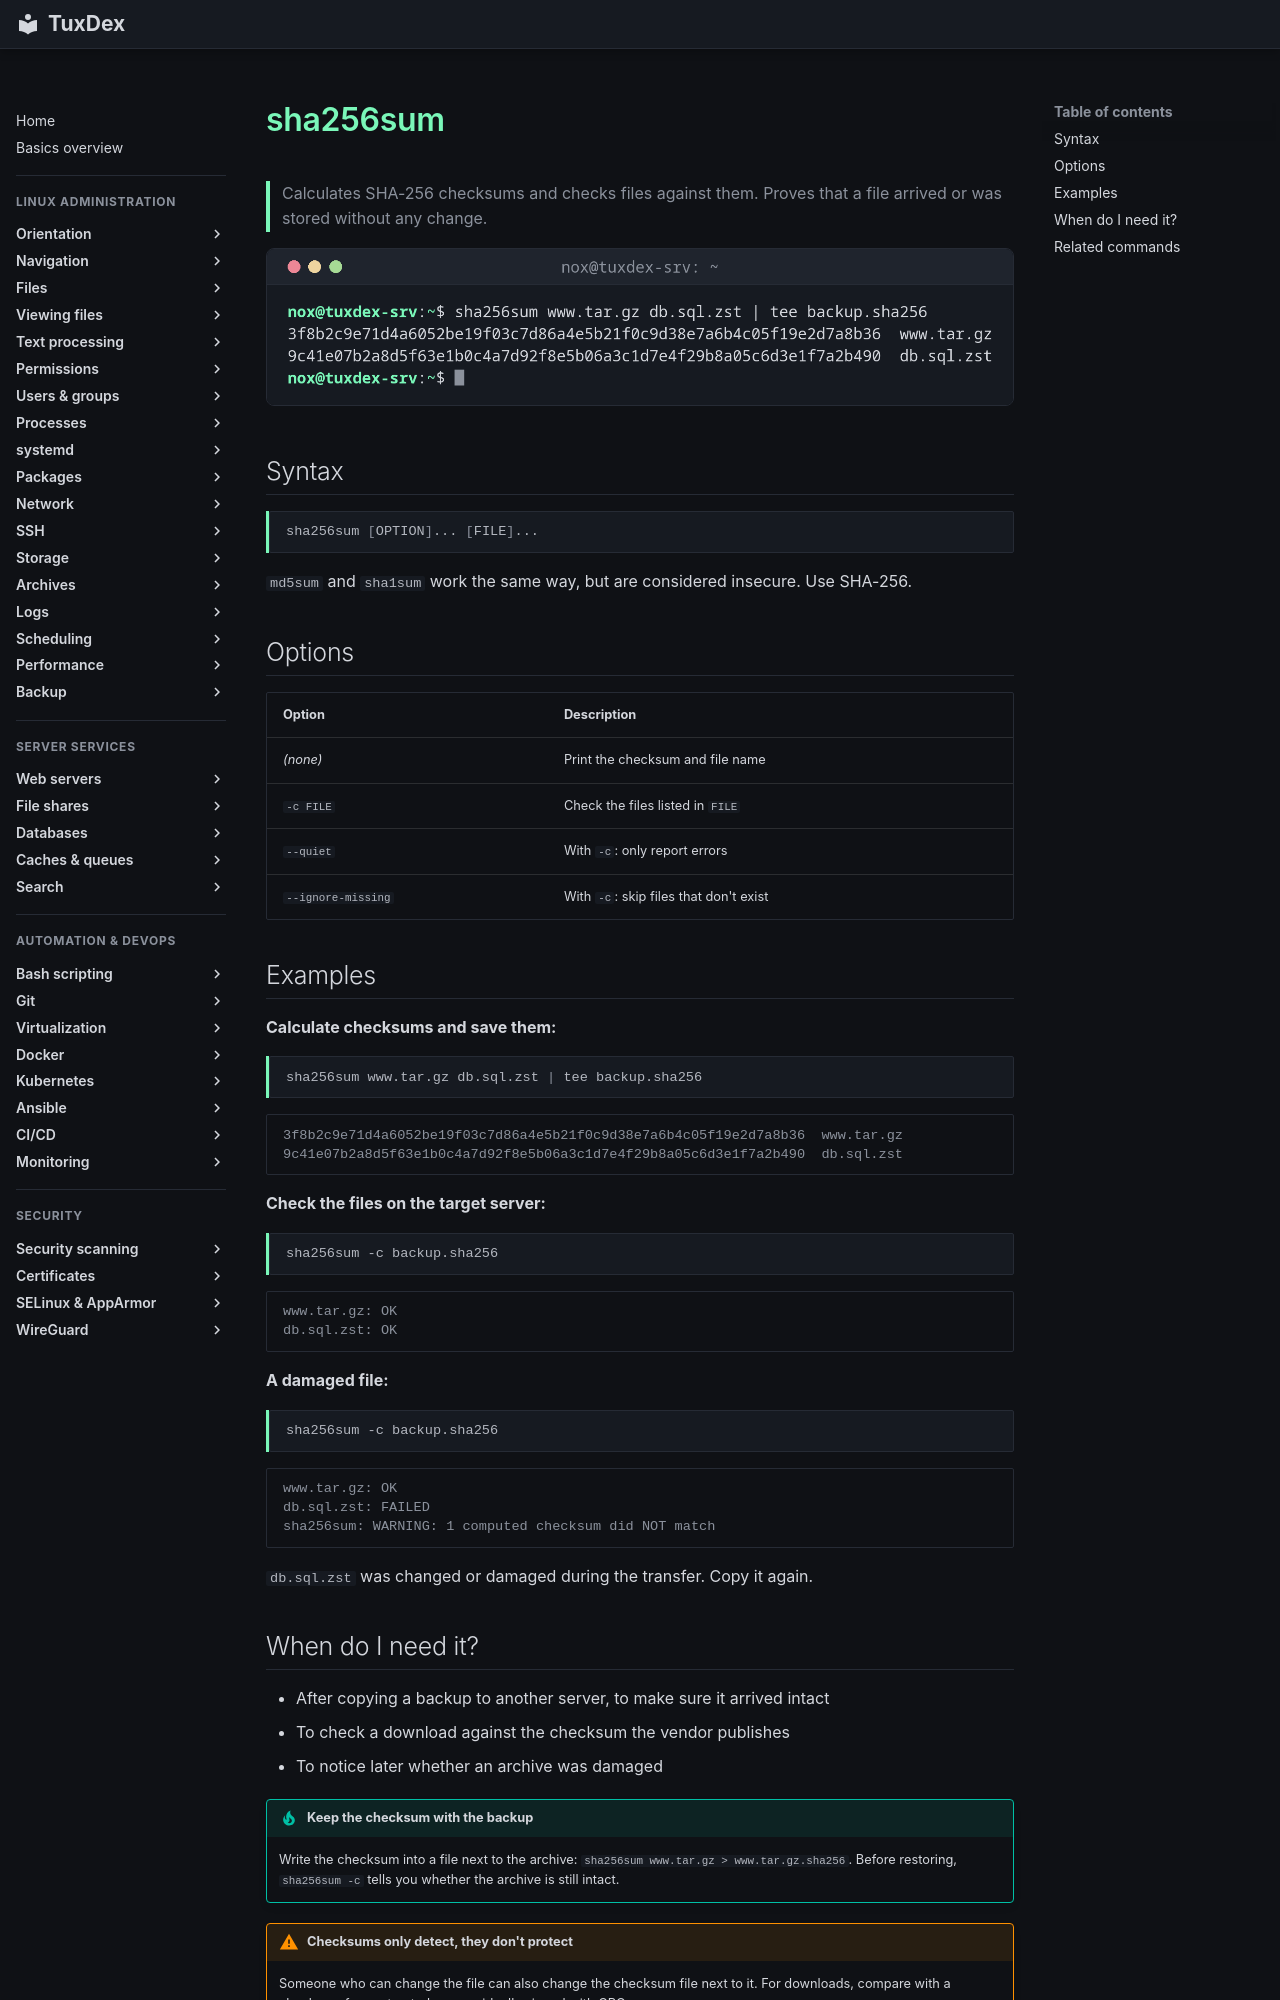

repository: Noxisan/tuxcodex · page: 14-archives/sha256sum.en/index.html · generator: mkdocs

# sha256sum

> Calculates SHA-256 checksums and checks files against them. Proves that a file arrived or was stored without any change.

![sha256sum output](../assets/screenshots/14-archives/sha256sum.png)

## Syntax

```bash
sha256sum [OPTION]... [FILE]...
```

`md5sum` and `sha1sum` work the same way, but are considered insecure. Use SHA-256.

## Options

| Option | Description |
|--------|-------------|
| *(none)* | Print the checksum and file name |
| `-c FILE` | Check the files listed in `FILE` |
| `--quiet` | With `-c`: only report errors |
| `--ignore-missing` | With `-c`: skip files that don't exist |

## Examples

**Calculate checksums and save them:**

```bash
sha256sum www.tar.gz db.sql.zst | tee backup.sha256
```

```text
3f8b2c9e71d4a6052be19f03c7d86a4e5b21f0c9d38e7a6b4c05f19e2d7a8b36  www.tar.gz
9c41e07b2a8d5f63e1b0c4a7d92f8e5b06a3c1d7e4f29b8a05c6d3e1f7a2b490  db.sql.zst
```

**Check the files on the target server:**

```bash
sha256sum -c backup.sha256
```

```text
www.tar.gz: OK
db.sql.zst: OK
```

**A damaged file:**

```bash
sha256sum -c backup.sha256
```

```text
www.tar.gz: OK
db.sql.zst: FAILED
sha256sum: WARNING: 1 computed checksum did NOT match
```

`db.sql.zst` was changed or damaged during the transfer. Copy it again.
